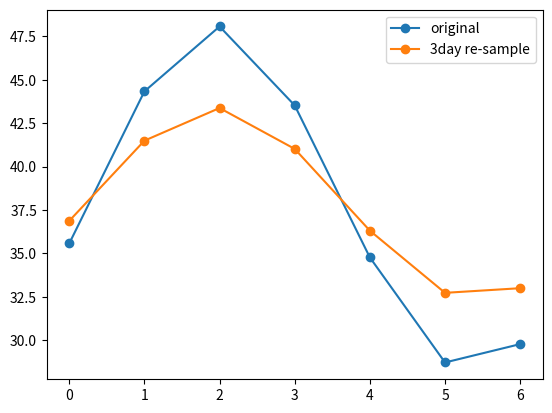

The script that saved this image:
import numpy as np
import matplotlib.pyplot as plt

def week_simulate(means, vars, weeks):
    week_data = np.empty([7, weeks])
    for i in range(7):
        week_data[i] = np.random.normal(means[i], vars[i], weeks)
    return week_data


def resample(week_data, weeks):
    size_new = int(7*weeks/3)
    data_3day = np.ones([size_new*3])
    for i in range(size_new):
        ii = i*3
        average = (week_data[ii] + week_data[ii+1] + week_data[ii+2])/3
        #print(ii, week_data[ii], week_data[ii+1] , week_data[ii+2], average)
        data_3day[ii] = average
        data_3day[ii+1] = average
        data_3day[ii+2] = average
    # compute mean of each day in a week
    mean_3day = np.zeros([7])
    mean_count = np.zeros([7])
    for i in range(7):
        for j in range(size_new):
            if (i+j*7 < len(data_3day)):
                mean_3day[i] += data_3day[i+j*7]
                mean_count[i] += 1
            else:
                break
    mean_3day /= mean_count
    return data_3day, mean_3day


if __name__ == "__main__":
    # set print format
    float_formatter = lambda x: "%.3f" % x
    np.set_printoptions(formatter={'float_kind': float_formatter})
    num_weeks = 100

    means = np.asarray([35.5123, 44.3578, 48.0436, 43.5154, 34.7159, 28.6967, 29.7039])
    variance = np.asarray([1]*7)
    week_data = week_simulate(means, variance, num_weeks)
    # compute mean of each day in a week
    mean_original = np.mean(week_data, axis=1)
    print("Sample mean for each day in a week: \n\t", mean_original)
    # flatten (2d -> 1d): from [7, weeks] to [7*weeks]
    week_data = week_data.flatten('F')
    # re-sample, 3 continues days
    print("Re-sample data by a group of 3 continues days....")

    data_3day, mean_3day = resample(week_data, num_weeks)
    print("Original means: \n\t", mean_original)
    print("Resampled means: \n\t", mean_3day)

    # draw
    plt.plot(range(7), mean_original, '-o')
    plt.plot(range(7), mean_3day, '-o')
    plt.legend(['original', '3day re-sample'])
    plt.show()

    print(variance)